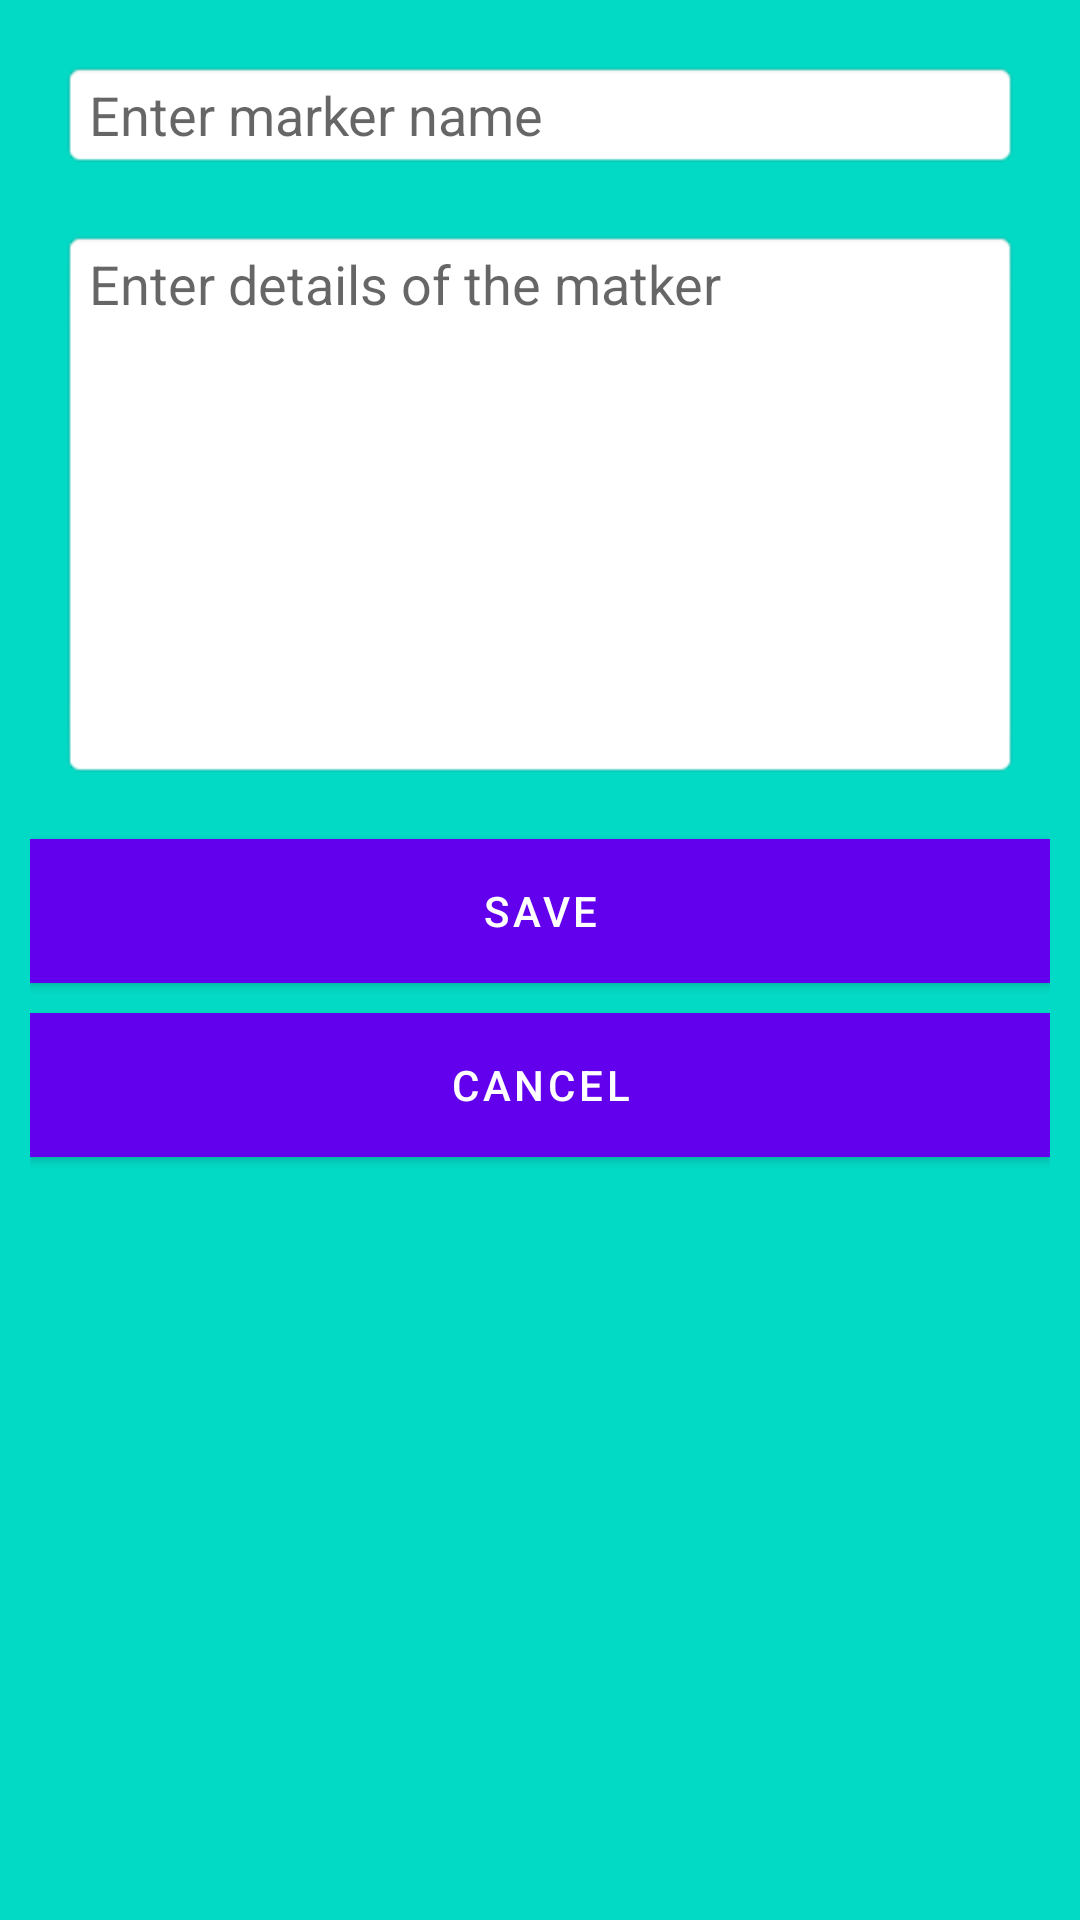

Reconstruct the res/layout file that produces this screen, plus the resources it refers to.
<!-- AndroidManifest.xml: application theme Theme.DODA -->
<!-- res/layout/dialog_form.xml -->
<?xml version="1.0" encoding="utf-8"?>
<LinearLayout xmlns:android="http://schemas.android.com/apk/res/android"
    android:layout_width="match_parent"
    android:layout_height="wrap_content"
    android:background="@color/teal_200"
    android:orientation="vertical"
    android:padding="10dp">

    <EditText
        android:id="@+id/edit_name"
        android:layout_width="match_parent"
        android:layout_height="wrap_content"
        android:layout_margin="10dp"
        android:background="@android:drawable/editbox_background"
        android:hint="Enter marker name"
        />

    <EditText
        android:id="@+id/edit_details"
        android:layout_width="match_parent"
        android:layout_height="wrap_content"
        android:layout_margin="10dp"
        android:gravity="top"
        android:lines="8"
        android:background="@android:drawable/editbox_background"
        android:hint="Enter details of the matker"
        />

    <Button
        android:id="@+id/btnSave"
        android:layout_width="match_parent"
        android:layout_height="wrap_content"
        android:layout_marginTop="10dp"
        android:background="@android:color/holo_blue_bright"
        android:gravity="center"
        android:text="Save" />

    <Button
        android:id="@+id/btnCancel"
        android:layout_width="match_parent"
        android:layout_height="wrap_content"
        android:layout_marginTop="10dp"
        android:background="@android:color/holo_blue_bright"
        android:gravity="center"
        android:text="Cancel" />

</LinearLayout>
<!-- resources referenced by this layout -->
<resources>
  <style name="Theme.DODA" parent="Theme.MaterialComponents.DayNight.DarkActionBar">
          
          <item name="colorPrimary">@color/purple_500</item>
          <item name="colorPrimaryVariant">@color/purple_700</item>
          <item name="colorOnPrimary">@color/white</item>
          
          <item name="colorSecondary">@color/teal_200</item>
          <item name="colorSecondaryVariant">@color/teal_700</item>
          <item name="colorOnSecondary">@color/black</item>
          
          <item name="android:statusBarColor">?attr/colorPrimaryVariant</item>
          
      </style>
  <!-- not gathered from this repository: default colours our renderer supplied (Android Studio template values) -->
  <color name="purple_500">#FF6200EE</color>
  <color name="purple_700">#FF3700B3</color>
  <color name="teal_200">#FF03DAC5</color>
  <color name="teal_700">#FF018786</color>
  <color name="black">#FF000000</color>
  <color name="white">#FFFFFFFF</color>
</resources>
